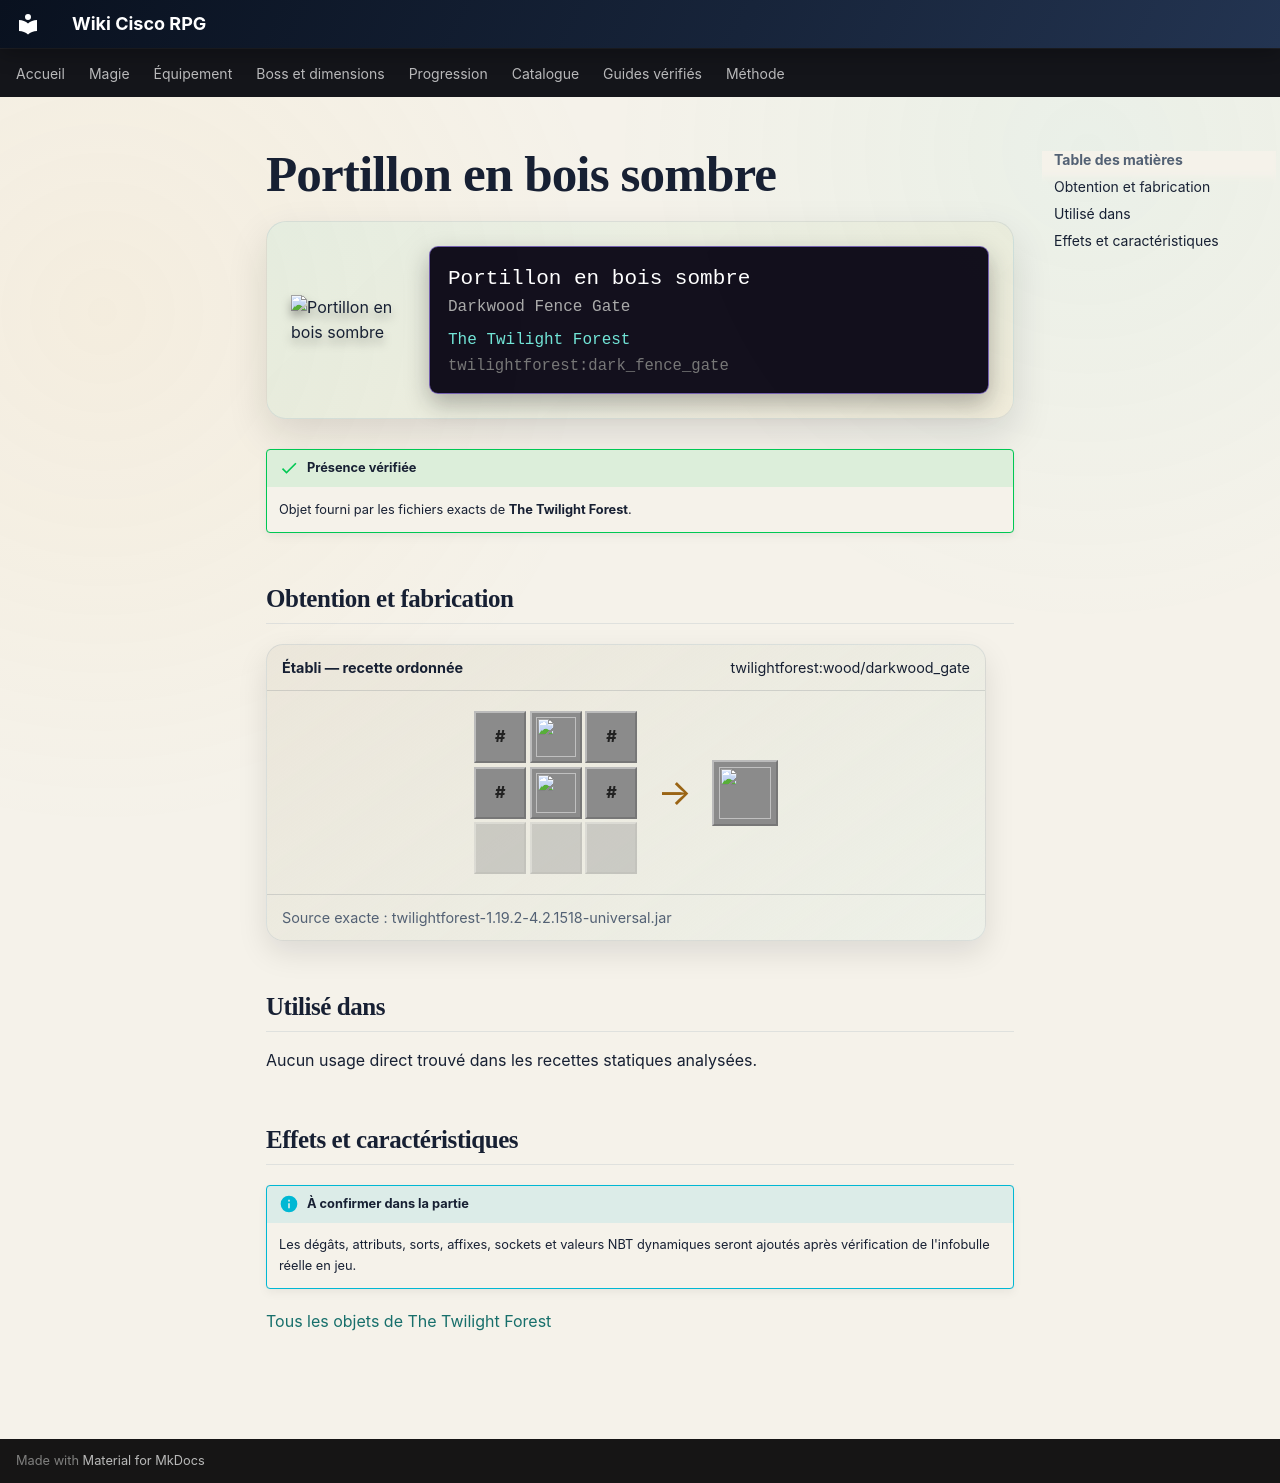

repository: Kloups-Dev/wiki-cisco-rpg · page: catalogue/objets/twilightforest/dark_fence_gate/index.html · generator: mkdocs

# Portillon en bois sombre

<div class="mc-item-showcase">
<img class="mc-item-icon" src="../../../../assets/generated/items/twilightforest/dark_fence_gate.png" alt="Portillon en bois sombre">
<div class="mc-tooltip-card">
<div class="mc-tooltip-card__name">Portillon en bois sombre</div>
<div class="mc-tooltip-card__alias">Darkwood Fence Gate</div>
<div class="mc-tooltip-card__mod">The Twilight Forest</div>
<div class="mc-tooltip-card__id">twilightforest:dark_fence_gate</div>
</div>
</div>

!!! success "Présence vérifiée"
    Objet fourni par les fichiers exacts de **The Twilight Forest**.

## Obtention et fabrication

<div class="jei-recipe"><div class="jei-recipe__head"><strong>Établi — recette ordonnée</strong><span>twilightforest:wood/darkwood_gate</span></div><div class="jei-recipe__body"><div class="jei-grid"><span class="jei-slot jei-slot--tag" title="#forge:rods/wooden">#</span><a class="jei-slot" href="../../../../catalogue/objets/twilightforest/dark_planks/" title="Planches de bois sombre (twilightforest:dark_planks)"><img src="../../../../assets/generated/items/twilightforest/dark_planks.png" alt="" loading="lazy"></a><span class="jei-slot jei-slot--tag" title="#forge:rods/wooden">#</span><span class="jei-slot jei-slot--tag" title="#forge:rods/wooden">#</span><a class="jei-slot" href="../../../../catalogue/objets/twilightforest/dark_planks/" title="Planches de bois sombre (twilightforest:dark_planks)"><img src="../../../../assets/generated/items/twilightforest/dark_planks.png" alt="" loading="lazy"></a><span class="jei-slot jei-slot--tag" title="#forge:rods/wooden">#</span><span class="jei-slot jei-slot--empty"></span><span class="jei-slot jei-slot--empty"></span><span class="jei-slot jei-slot--empty"></span></div><span class="jei-arrow">→</span><span class="jei-slot jei-slot--result"><img src="../../../../assets/generated/items/twilightforest/dark_fence_gate.png" alt=""></span></div><div class="jei-recipe__source">Source exacte : twilightforest-1.19.2-4.2.1518-universal.jar</div></div>

## Utilisé dans

Aucun usage direct trouvé dans les recettes statiques analysées.

## Effets et caractéristiques

!!! info "À confirmer dans la partie"
    Les dégâts, attributs, sorts, affixes, sockets et valeurs NBT dynamiques seront ajoutés après vérification de l'infobulle réelle en jeu.

[Tous les objets de The Twilight Forest](../../../contenu/twilight-forest.md)
